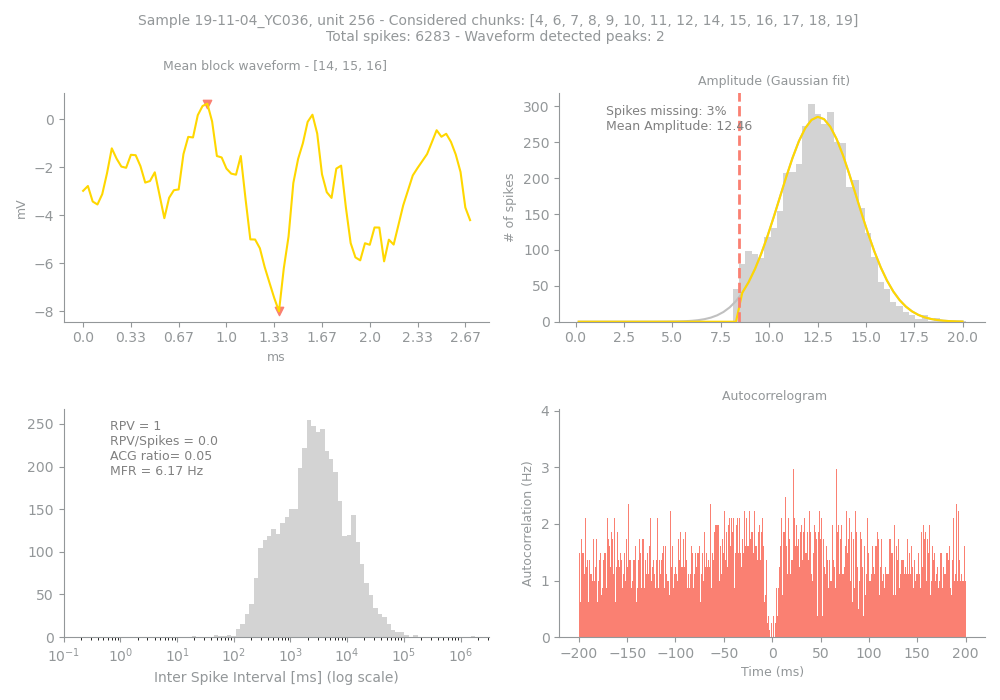

The file beside this chart, header and first rows:
Sample, Unit, PeakChUnit, SpikesUnit, GoodChunks, GoodChunksList, WvfChunks, WvfChunksList, SpikesBlock, PercMissingSpikesBlock, MFRBlockHz, MeanAmpBlock, RPVBlock, FpBlockFancy, FpBlockSimple, ACGViolationRatio, WvfPeaksBlock, PeaksBlock_x, PeaksBlock_y, BigPkNegBlock
19-11-04_YC036, 256, 192, 6283, 14, [4, 6, 7, 8, 9, 10, 11, 12, 14, 15, 16, …, 3, [14, 15, 16], 4333, 3, 6.17, 12.46, 1, 0.02, 0.0, 0.05, 2, [41, 26], [-8.001033, 0.65477926], 1
